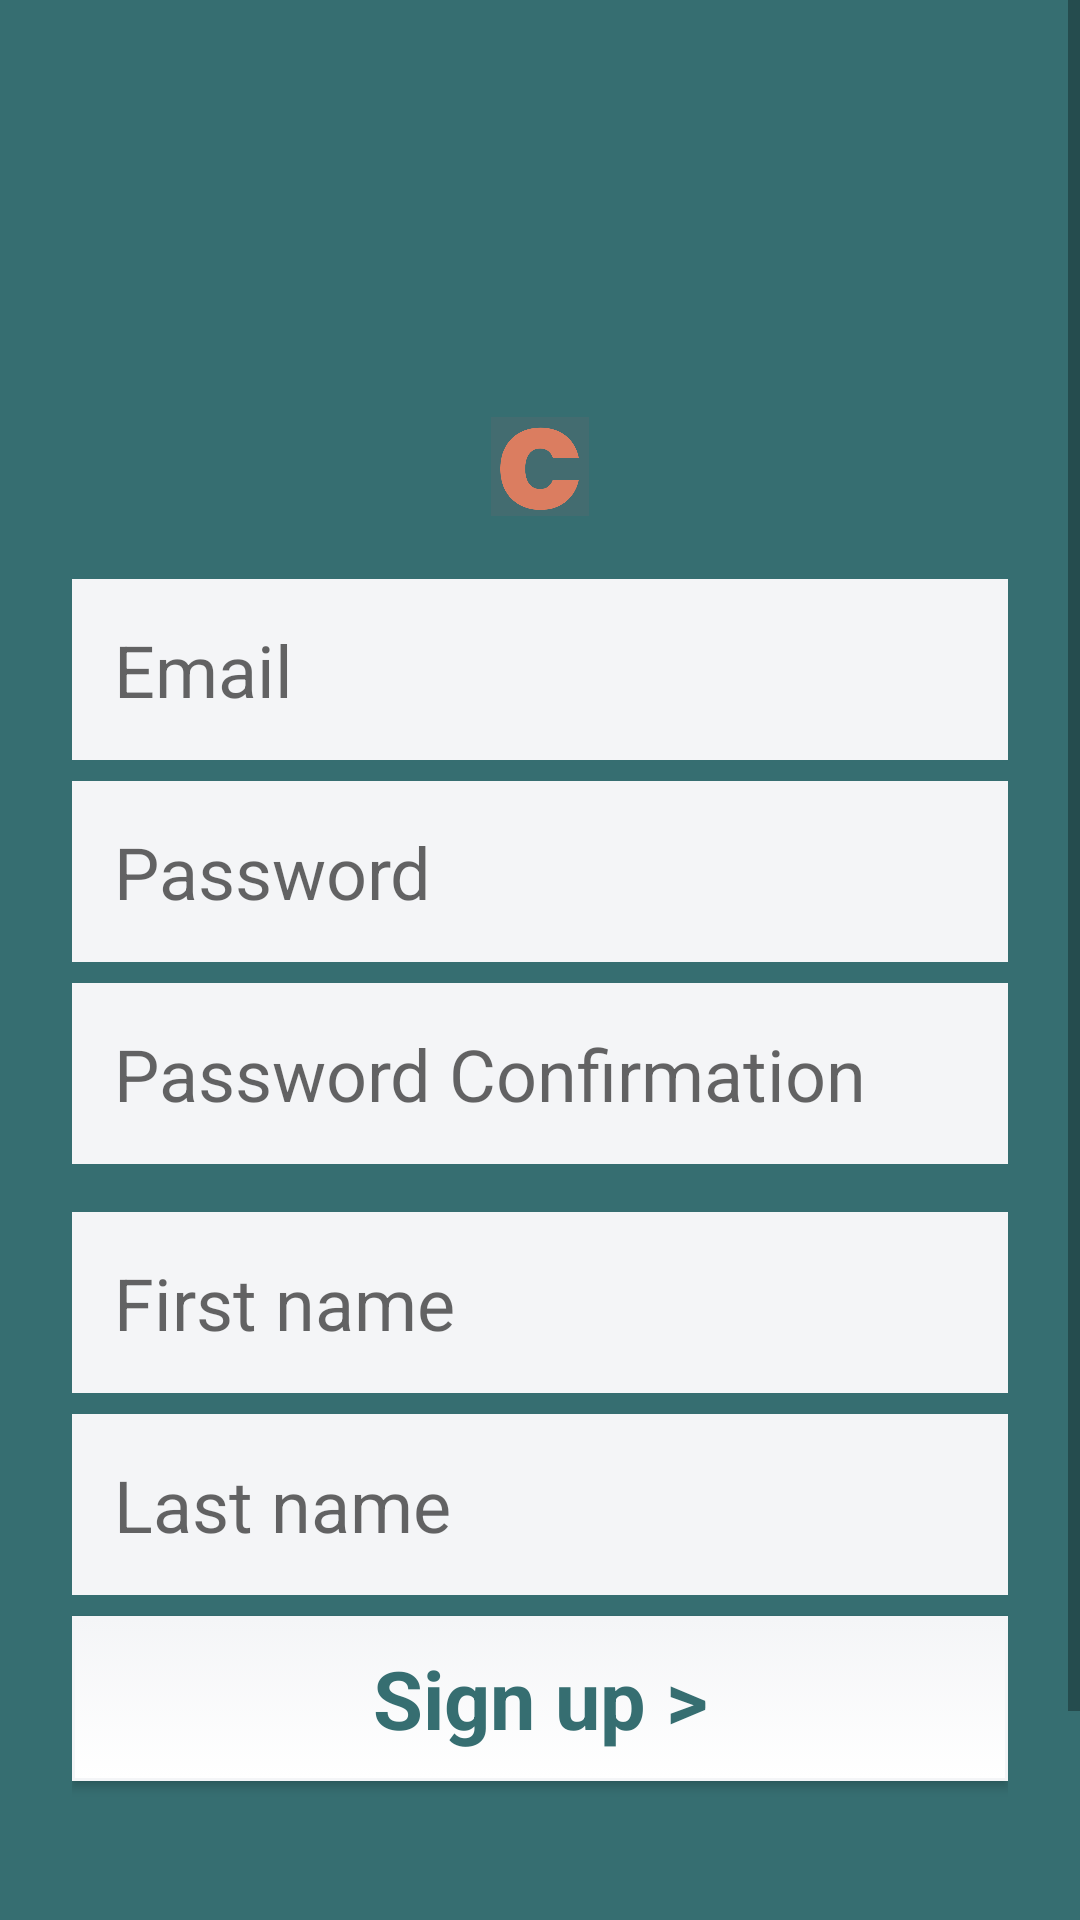

The Android layout XML behind this screen, and the referenced resources:
<!-- AndroidManifest.xml: application theme AppTheme -->
<!-- res/layout/fragment_register.xml -->
<?xml version="1.0" encoding="utf-8"?>
<ScrollView xmlns:android="http://schemas.android.com/apk/res/android"
    xmlns:app="http://schemas.android.com/apk/res-auto"
    xmlns:tools="http://schemas.android.com/tools"
    android:layout_width="match_parent"
    android:layout_height="match_parent"
    android:background="@color/red">

    <androidx.constraintlayout.widget.ConstraintLayout
        android:layout_width="match_parent"
        android:layout_height="0dp"
        android:padding="24dp">

        <ImageView
            android:id="@+id/back_button"
            android:layout_width="wrap_content"
            android:layout_height="wrap_content"
            android:paddingEnd="24dp"
            android:paddingBottom="24dp"
            android:contentDescription="@string/back_button"
            android:src="@drawable/ic_baseline_arrow_back_24"
            app:layout_constraintTop_toTopOf="parent"
            app:layout_constraintStart_toStartOf="parent"
            tools:ignore="RtlSymmetry" />

        <ImageView
            android:id="@+id/register_img"
            android:layout_width="wrap_content"
            android:layout_height="33dp"
            android:src="@drawable/creators_logo"
            app:layout_constraintBottom_toTopOf="@+id/input_email"
            app:layout_constraintLeft_toLeftOf="parent"
            app:layout_constraintRight_toRightOf="parent"
            app:layout_constraintTop_toTopOf="@+id/guideline2"
            android:layout_marginBottom="21dp"
            android:contentDescription="@string/litpro_logo" />

        <EditText
            android:id="@+id/input_email"
            android:layout_width="match_parent"
            android:layout_height="wrap_content"
            android:layout_marginBottom="7dp"
            android:background="@color/soft_white"
            android:hint="@string/email_field"
            android:inputType="textEmailAddress"
            android:padding="14dp"
            android:textColor="#000"
            android:textSize="24sp"
            app:layout_constraintBottom_toTopOf="@+id/input_password"
            app:layout_constraintLeft_toLeftOf="parent"
            app:layout_constraintRight_toRightOf="parent"
            app:layout_constraintTop_toBottomOf="@+id/register_img"

            />

        <EditText
            android:id="@+id/input_password"
            android:layout_width="match_parent"
            android:layout_height="wrap_content"
            android:layout_marginBottom="7dp"
            android:background="@color/soft_white"
            android:hint="@string/field_password"
            android:inputType="textPassword"
            android:padding="14dp"
            android:textColor="#000"
            android:textSize="24sp"
            app:layout_constraintBottom_toTopOf="@+id/input_password_confirm"
            app:layout_constraintLeft_toLeftOf="parent"
            app:layout_constraintRight_toRightOf="parent"
            app:layout_constraintTop_toBottomOf="@+id/input_email" />


        <EditText
            android:id="@+id/input_password_confirm"
            android:layout_width="match_parent"
            android:layout_height="wrap_content"
            android:layout_marginBottom="16dp"
            android:background="@color/soft_white"
            android:hint="@string/field_password_confirmation"
            android:inputType="textPassword"
            android:padding="14dp"
            android:textColor="#000"
            android:textSize="24sp"
            app:layout_constraintBottom_toTopOf="@+id/input_first_name"
            app:layout_constraintLeft_toLeftOf="parent"
            app:layout_constraintRight_toRightOf="parent"
            app:layout_constraintTop_toBottomOf="@+id/input_password" />

        <EditText
            android:id="@+id/input_first_name"
            android:layout_width="match_parent"
            android:layout_height="wrap_content"
            android:layout_marginBottom="7dp"
            android:background="@color/soft_white"
            android:hint="@string/field_first_name"
            android:inputType="text"
            android:padding="14dp"
            android:textColor="#000"
            android:textSize="24sp"
            app:layout_constraintBottom_toTopOf="@+id/input_last_name"
            app:layout_constraintLeft_toLeftOf="parent"
            app:layout_constraintRight_toRightOf="parent"
            app:layout_constraintTop_toBottomOf="@+id/input_password_confirm" />

        <EditText
            android:id="@+id/input_last_name"
            android:layout_width="match_parent"
            android:layout_height="wrap_content"
            android:layout_marginBottom="7dp"
            android:background="@color/soft_white"
            android:hint="@string/field_last_name"
            android:inputType="text"
            android:padding="14dp"
            android:textColor="#000"
            android:textSize="24sp"
            app:layout_constraintBottom_toTopOf="@+id/register_button"
            app:layout_constraintLeft_toLeftOf="parent"
            app:layout_constraintRight_toRightOf="parent"
            app:layout_constraintTop_toBottomOf="@+id/input_first_name" />

        <Button
            android:id="@+id/register_button"
            android:layout_width="0dp"
            android:layout_height="55dp"
            android:layout_marginTop="50dp"
            android:background="@drawable/button_main_drawable"
            android:text="@string/field_sign_up"
            android:textAllCaps="false"
            android:textColor="@color/red"
            android:textSize="27sp"
            android:textStyle="bold"
            app:layout_constraintBottom_toBottomOf="parent"
            app:layout_constraintLeft_toLeftOf="parent"
            app:layout_constraintRight_toRightOf="parent"
            app:layout_constraintTop_toBottomOf="@+id/input_password_confirm" />

        <androidx.constraintlayout.widget.Guideline
            android:id="@+id/guideline2"
            android:layout_width="wrap_content"
            android:layout_height="wrap_content"
            android:orientation="horizontal"
            app:layout_constraintGuide_begin="115dp" />

    </androidx.constraintlayout.widget.ConstraintLayout>


</ScrollView>
<!-- resources referenced by this layout -->
<resources>
  <color name="red">#366e71</color>
  <color name="soft_white">#fff4f5f7</color>
  <!-- drawable button_main_drawable (drawable) -->
  <?xml version="1.0" encoding="utf-8"?>
  <selector xmlns:android="http://schemas.android.com/apk/res/android">
  
      <item android:state_pressed="true">
          <shape android:shape="rectangle">
              <corners android:radius="3dip" />
              <stroke android:width="1dip"
                      android:color="@color/tealDark" />
              <gradient android:angle="-90"
                        android:endColor="@color/grey2"
                        android:startColor="@color/grey2" />
          </shape>
      </item>
  
      <item android:state_focused="true">
          <shape android:shape="rectangle">
              <corners android:radius="3dip" />
              <stroke android:width="1dip"
                      android:color="@color/tealDark" />
              <solid android:color="@color/tealLight" />
          </shape>
      </item>
  
      <item>
          <shape android:shape="rectangle">
              <stroke android:width="1dp"
                      android:color="@color/soft_white" />
              <gradient android:angle="-90"
                        android:endColor="@color/white"
                        android:startColor="@color/soft_white" />
          </shape>
      </item>
  </selector>
  <!-- drawable creators_logo: png bitmap (drawable, 17382 bytes) -->
  <string name="back_button">back button</string>
  <string name="email_field">Email</string>
  <string name="field_first_name">First name</string>
  <string name="field_last_name">Last name</string>
  <string name="field_password">Password</string>
  <string name="field_password_confirmation">Password Confirmation</string>
  <string name="field_sign_up">Sign up &gt;</string>
  <string name="litpro_logo">LITPro logo</string>
  <style name="AppTheme" parent="Theme.AppCompat.Light.NoActionBar">
          
          <item name="colorPrimary">@color/colorPrimary</item>
          <item name="colorPrimaryDark">@color/colorPrimaryDark</item>
          <item name="colorAccent">@color/colorAccent</item>
          <item name="md_color_button_text">@color/tealDark</item>
  
          // Font (roboto)
          <item name="fontFamily">@font/roboto</item>
          <item name="android:textColor">@color/dark_grey</item>
  
          // Rounded corners on bottom modal
          <item name="bottomSheetDialogTheme">@style/AppBottomSheetDialogTheme</item>
      </style>
  <color name="tealDark">#0094DE</color>
  <color name="grey2">#c4c4c4</color>
  <color name="tealLight">#9FDAF7</color>
  <color name="white">#fff</color>
  <color name="colorPrimary">#fff</color>
  <color name="colorPrimaryDark">#7d7d7d</color>
  <color name="colorAccent">#FF4081</color>
  <color name="dark_grey">#272b31</color>
  <style name="AppBottomSheetDialogTheme" parent="Theme.Design.Light.BottomSheetDialog">
          <item name="bottomSheetStyle">@style/AppModalStyle</item>
      </style>
  <style name="AppModalStyle" parent="Widget.Design.BottomSheet.Modal">
          <item name="android:background">@drawable/round_top_corners_white_bg</item>
      </style>
  <!-- drawable round_top_corners_white_bg (drawable) -->
  <?xml version="1.0" encoding="utf-8"?>
  <shape xmlns:android="http://schemas.android.com/apk/res/android"
      android:shape="rectangle">
      <solid android:color="@color/soft_white"/>
      <corners android:topLeftRadius="16dp"
          android:topRightRadius="16dp"/>
  
  </shape>
</resources>
